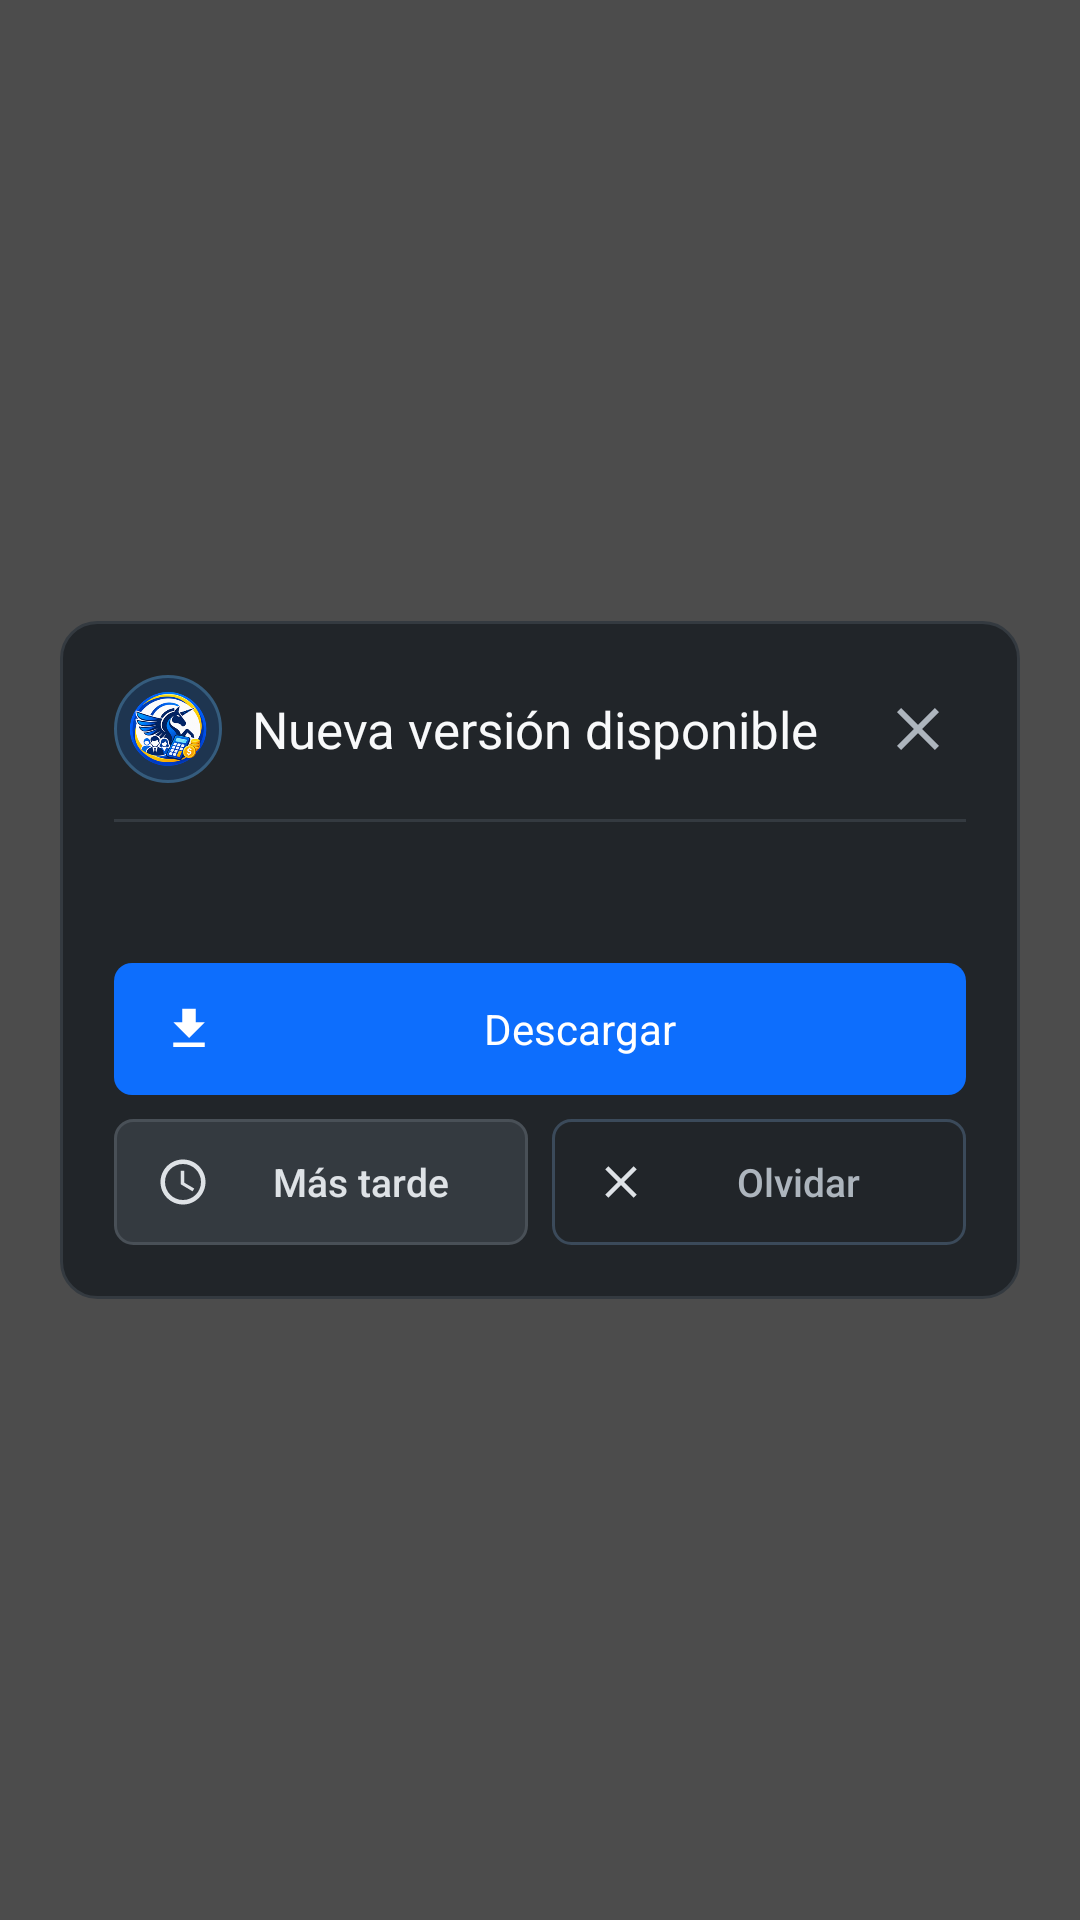

Write the Android layout XML for this screen, with the resource values it uses.
<!-- AndroidManifest.xml: application theme Theme.UnicornioSoftware -->
<!-- res/layout/dialog_app_update.xml -->
<?xml version="1.0" encoding="utf-8"?>
<FrameLayout xmlns:android="http://schemas.android.com/apk/res/android"
    android:layout_width="match_parent"
    android:layout_height="wrap_content"
    android:background="#B3000000"
    android:padding="20dp">

    <LinearLayout
        android:layout_width="match_parent"
        android:layout_height="wrap_content"
        android:layout_gravity="center"
        android:background="@drawable/bg_modal_card"
        android:orientation="vertical"
        android:padding="18dp">

        <LinearLayout
            android:layout_width="match_parent"
            android:layout_height="wrap_content"
            android:gravity="center_vertical"
            android:orientation="horizontal">

            <ImageView
                android:id="@+id/updateIcon"
                android:layout_width="36dp"
                android:layout_height="36dp"
                android:background="@drawable/bg_offline_icon"
                android:contentDescription="@string/app_name"
                android:padding="5dp"
                android:scaleType="fitCenter"
                android:src="@mipmap/ic_launcher_round" />

            <TextView
                android:id="@+id/updateTitle"
                android:layout_width="0dp"
                android:layout_height="wrap_content"
                android:layout_marginStart="10dp"
                android:layout_weight="1"
                android:fontFamily="sans-serif-bold"
                android:text="Nueva versión disponible"
                android:textColor="#F8F9FA"
                android:textSize="17sp" />

            <ImageButton
                android:id="@+id/btnUpdateClose"
                android:layout_width="32dp"
                android:layout_height="32dp"
                android:background="@android:color/transparent"
                android:contentDescription="Cerrar"
                android:padding="4dp"
                android:src="@drawable/ic_close"
                android:tint="#ADB5BD" />
        </LinearLayout>

        <View
            android:layout_width="match_parent"
            android:layout_height="1dp"
            android:layout_marginTop="12dp"
            android:layout_marginBottom="12dp"
            android:background="#343A40" />

        <TextView
            android:id="@+id/updateVersions"
            android:layout_width="match_parent"
            android:layout_height="wrap_content"
            android:fontFamily="sans-serif-medium"
            android:lineSpacingExtra="2dp"
            android:textColor="#E9ECEF"
            android:textSize="14sp" />

        <TextView
            android:id="@+id/updateDate"
            android:layout_width="match_parent"
            android:layout_height="wrap_content"
            android:layout_marginTop="4dp"
            android:fontFamily="sans-serif"
            android:textColor="#ADB5BD"
            android:textSize="13sp"
            android:visibility="gone" />

        <TextView
            android:id="@+id/updateRequired"
            android:layout_width="match_parent"
            android:layout_height="wrap_content"
            android:layout_marginTop="10dp"
            android:fontFamily="sans-serif-medium"
            android:text="Esta actualización es necesaria para continuar."
            android:textColor="#F87171"
            android:textSize="13sp"
            android:visibility="gone" />

        <LinearLayout
            android:layout_width="match_parent"
            android:layout_height="wrap_content"
            android:layout_marginTop="16dp"
            android:orientation="vertical">

            <TextView
                android:id="@+id/btnUpdateDownload"
                android:layout_width="match_parent"
                android:layout_height="44dp"
                android:background="@drawable/bg_modal_btn_primary"
                android:drawableStart="@drawable/ic_modal_download"
                android:drawablePadding="8dp"
                android:fontFamily="sans-serif-bold"
                android:gravity="center"
                android:paddingStart="16dp"
                android:paddingEnd="16dp"
                android:text="Descargar"
                android:textColor="#FFFFFF"
                android:textSize="14sp" />

            <LinearLayout
                android:layout_width="match_parent"
                android:layout_height="wrap_content"
                android:layout_marginTop="8dp"
                android:orientation="horizontal">

                <TextView
                    android:id="@+id/btnUpdateLater"
                    android:layout_width="0dp"
                    android:layout_height="42dp"
                    android:layout_marginEnd="8dp"
                    android:layout_weight="1"
                    android:background="@drawable/bg_modal_btn_secondary"
                    android:drawableStart="@drawable/ic_modal_later"
                    android:drawablePadding="8dp"
                    android:fontFamily="sans-serif-medium"
                    android:gravity="center"
                    android:paddingStart="14dp"
                    android:paddingEnd="14dp"
                    android:text="Más tarde"
                    android:textColor="#DEE2E6"
                    android:textSize="13sp" />

                <TextView
                    android:id="@+id/btnUpdateSkip"
                    android:layout_width="0dp"
                    android:layout_height="42dp"
                    android:layout_weight="1"
                    android:background="@drawable/bg_modal_btn_outline"
                    android:drawableStart="@drawable/ic_modal_cancel"
                    android:drawablePadding="8dp"
                    android:fontFamily="sans-serif-medium"
                    android:gravity="center"
                    android:paddingStart="14dp"
                    android:paddingEnd="14dp"
                    android:text="Olvidar"
                    android:textColor="#ADB5BD"
                    android:textSize="13sp" />
            </LinearLayout>
        </LinearLayout>
    </LinearLayout>
</FrameLayout>
<!-- resources referenced by this layout -->
<resources>
  <!-- drawable bg_modal_btn_outline (drawable) -->
  ﻿<?xml version="1.0" encoding="utf-8"?>
  <ripple xmlns:android="http://schemas.android.com/apk/res/android" android:color="#334DABF7">
      <item>
          <shape android:shape="rectangle">
              <solid android:color="#00000000" />
              <corners android:radius="6dp" />
              <stroke android:width="1dp" android:color="#3B4A5A" />
          </shape>
      </item>
  </ripple>
  <!-- drawable bg_modal_btn_primary (drawable) -->
  ﻿<?xml version="1.0" encoding="utf-8"?>
  <ripple xmlns:android="http://schemas.android.com/apk/res/android" android:color="#664DABF7">
      <item>
          <shape android:shape="rectangle">
              <solid android:color="#0D6EFD" />
              <corners android:radius="6dp" />
          </shape>
      </item>
  </ripple>
  <!-- drawable bg_modal_btn_secondary (drawable) -->
  ﻿<?xml version="1.0" encoding="utf-8"?>
  <ripple xmlns:android="http://schemas.android.com/apk/res/android" android:color="#33FFFFFF">
      <item>
          <shape android:shape="rectangle">
              <solid android:color="#343A40" />
              <corners android:radius="6dp" />
              <stroke android:width="1dp" android:color="#495057" />
          </shape>
      </item>
  </ripple>
  <!-- drawable bg_modal_card (drawable) -->
  ﻿<?xml version="1.0" encoding="utf-8"?>
  <shape xmlns:android="http://schemas.android.com/apk/res/android" android:shape="rectangle">
      <solid android:color="#212529" />
      <corners android:radius="12dp" />
      <stroke android:width="1dp" android:color="#343A40" />
  </shape>
  <!-- drawable bg_offline_icon (drawable) -->
  <?xml version="1.0" encoding="utf-8"?>
  <shape xmlns:android="http://schemas.android.com/apk/res/android" android:shape="oval">
      <solid android:color="#1E3550" />
      <stroke android:width="1dp" android:color="#355C7D" />
  </shape>
  <!-- drawable ic_close (drawable) -->
  <vector xmlns:android="http://schemas.android.com/apk/res/android"
      android:width="24dp" android:height="24dp" android:viewportWidth="24"
      android:viewportHeight="24">
      <path android:fillColor="#EAF2FA"
          android:pathData="M19,6.41L17.59,5 12,10.59 6.41,5 5,6.41 10.59,12 5,17.59 6.41,19 12,13.41 17.59,19 19,17.59 13.41,12z"/>
  </vector>
  <!-- drawable ic_modal_cancel (drawable) -->
  <vector xmlns:android="http://schemas.android.com/apk/res/android" android:width="18dp" android:height="18dp" android:viewportWidth="24" android:viewportHeight="24">
    <path android:fillColor="#DEE2E6" android:pathData="M19,6.41L17.59,5 12,10.59 6.41,5 5,6.41 10.59,12 5,17.59 6.41,19 12,13.41 17.59,19 19,17.59 13.41,12z"/>
  </vector>
  <!-- drawable ic_modal_download (drawable) -->
  <vector xmlns:android="http://schemas.android.com/apk/res/android" android:width="18dp" android:height="18dp" android:viewportWidth="24" android:viewportHeight="24">
    <path android:fillColor="#FFFFFF" android:pathData="M5,20h14v-2H5v2zM19,9h-4V3H9v6H5l7,7 7,-7z"/>
  </vector>
  <!-- drawable ic_modal_later (drawable) -->
  <vector xmlns:android="http://schemas.android.com/apk/res/android" android:width="18dp" android:height="18dp" android:viewportWidth="24" android:viewportHeight="24">
    <path android:fillColor="#DEE2E6" android:pathData="M11.99,2C6.47,2 2,6.48 2,12s4.47,10 9.99,10C17.52,22 22,17.52 22,12S17.52,2 11.99,2zM12,20c-4.42,0 -8,-3.58 -8,-8s3.58,-8 8,-8 8,3.58 8,8 -3.58,8 -8,8zM12.5,7H11v6l5.25,3.15 0.75,-1.23 -4.5,-2.67z"/>
  </vector>
  <!-- mipmap ic_launcher_round: png bitmap (mipmap-hdpi, 11719 bytes) -->
  <string name="app_name">Ecosistema Financiero de Unicornio Software</string>
  <style name="Theme.UnicornioSoftware" parent="Theme.MaterialComponents.DayNight.NoActionBar">
          <item name="android:statusBarColor">@android:color/black</item>
          <item name="android:navigationBarColor">@android:color/black</item>
          <item name="android:windowLightStatusBar" tools:targetApi="m">false</item>
      </style>
</resources>
